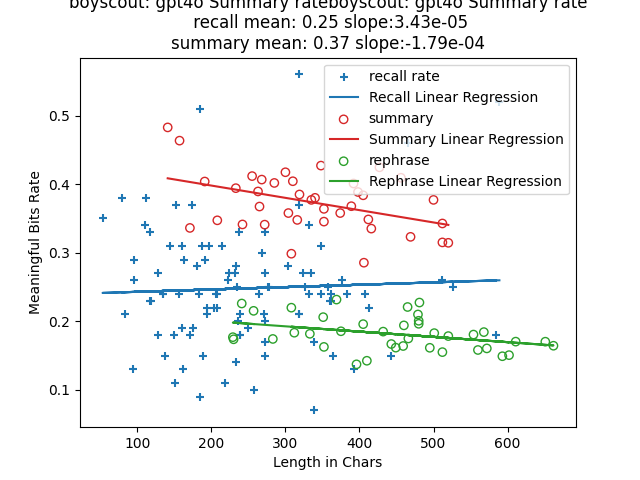

Values plotted in this chart, from the file beside it:
index, len, rate, keypoints, mbits, produced?key points, required?key points, attempt, rephrase, rephrase_len, rephrased_mbits, rephrase_rate
0, 141, 0.4827, I got cramps during a 50-yard dash at th…, 68.06, 3, 3, 2, While sprinting the length of a pier in …, 257, 55.29, 0.2152
1, 157, 0.4634, I raced in the 50-yard dash at the pier.…, 72.75, 4, 4, 2, I sprinted in the short-distance sprint …, 230, 39.94, 0.1737
2, 171, 0.3361, I participated in a 50-yard dash with ot…, 57.47, 3, 3, 1, I took part in a short sprint alongside …, 229, 40.49, 0.1768
3, 191, 0.4038, I was participating in a 50-yard dash at…, 77.13, 3, 3, 3, I took part in a short sprint along the …, 241, 54.44, 0.2259
4, 208, 0.3472, I participated in a 50-yard dash at the …, 72.21, 4, 4, 1, I took part in a short sprint along the …, 283, 49.29, 0.1742
5, 233, 0.3941, I was in the boy scouts. We were racing …, 91.83, 6, 6, 2, I participated in the Boy Scouts. During…, 333, 60.5, 0.1817
6, 242, 0.3412, I participated in a 50-yard dash race at…, 82.57, 4, 4, 3, I was involved in a sprint competition s…, 352, 57.24, 0.1626
7, 255, 0.4117, I was in the boy scouts racing at the pi…, 105, 5, 5, 3, Participating in a boy scouts competitio…, 312, 57.2, 0.1833
8, 263, 0.3893, I was in the boy scouts. We were doing t…, 102.4, 7, 7, 1, I participated in the Boy Scouts and dur…, 308, 67.68, 0.2198
9, 265, 0.3673, I was in the Boy Scouts during the 50-ya…, 97.33, 5, 5, 1, During my time with the Boy Scouts, we w…, 375, 69.53, 0.1854
10, 268, 0.4066, I was in the boy scouts. We were doing t…, 109, 7, 7, 3, I participated in the Boy Scouts, and du…, 432, 79.89, 0.1849
11, 272, 0.3409, I was in the boy scouts during a 50-yard…, 92.73, 5, 5, 2, During my time with the boy scouts, I fo…, 410, 58.37, 0.1424
12, 285, 0.4017, I was in boy scouts doing a 50-yard dash…, 114.5, 6, 6, 3, During my time in the boy scouts, I part…, 351, 72.31, 0.206
13, 300, 0.4173, I was in the boy scouts. We were doing t…, 125.2, 9, 9, 3, I participated in the boy scouts and dur…, 449, 72.5, 0.1615
14, 304, 0.3578, I was in the boy scouts. We were racing …, 108.8, 8, 8, 3, I participated in the boy scouts and dur…, 405, 79.28, 0.1958
15, 308, 0.2985, I participated in a 50-yard dash at the …, 91.92, 6, 6, 1, I was involved in a short sprint by the …, 396, 54.34, 0.1372
16, 310, 0.4042, I was in the boy scouts. We were doing t…, 125.3, 9, 9, 2, I participated in the Boy Scouts and dur…, 443, 73.89, 0.1668
17, 316, 0.3478, I was participating in the 50-yard dash.…, 109.9, 8, 8, 2, I took part in a sprint that spanned 50 …, 459, 75.22, 0.1639
18, 319, 0.3849, I was in the boy scouts. We were doing t…, 122.8, 8, 8, 1, I participated in the Boy Scouts, and du…, 460, 89.23, 0.194
19, 335, 0.377, I was in the boy scouts. We were doing t…, 126.3, 10, 10, 2, I participated in the Boy Scouts, and du…, 495, 79.82, 0.1613
20, 340, 0.38, I was in boy scouts doing a 50-yard dash…, 129.2, 7, 7, 2, During my time in the boy scouts, we wer…, 480, 94.2, 0.1963
21, 348, 0.427, I was in the boy scouts. We were racing …, 148.6, 11, 11, 1, I participated in the Boy Scouts and dur…, 369, 85.46, 0.2316
22, 352, 0.3453, I was in the boy scouts. We were doing t…, 121.5, 10, 10, 1, During my time with the boy scouts, we p…, 466, 81.51, 0.1749
23, 352, 0.3639, I was in the boy scouts. We were doing t…, 128.1, 10, 10, 3, I participated in the Boy Scouts, and du…, 512, 79.37, 0.155
24, 374, 0.3578, I was in the boy scouts. We were doing a…, 133.8, 11, 11, 3, I participated in the boy scouts and dur…, 480, 96.35, 0.2007
25, 389, 0.3678, I was in the boy scouts doing a 50-yard …, 143.1, 9, 9, 1, I participated in a sprint with the boy …, 520, 92.78, 0.1784
26, 392, 0.4009, I was in the boy scouts. We were doing t…, 157.2, 13, 13, 2, I participated in the Boy Scouts and dur…, 465, 102.7, 0.2208
27, 398, 0.3885, I was in the boy scouts. We were doing t…, 154.6, 13, 13, 3, I participated in the Boy Scouts, where …, 479, 100.5, 0.2099
28, 405, 0.3837, I was in the boy scouts. We were doing t…, 155.4, 12, 12, 2, I participated in the Boy Scouts, where …, 568, 104.6, 0.1842
29, 406, 0.2854, I was in the boy scouts. We were doing t…, 115.9, 12, 12, 1, I participated in the Boy Scouts, where …, 560, 88.56, 0.1581
30, 412, 0.3485, I was in the boy scouts. We were doing t…, 143.6, 13, 13, 1, I participated in the Boy Scouts and dur…, 501, 91.53, 0.1827
31, 416, 0.3351, I was in the boy scouts then. We were ra…, 139.4, 11, 11, 2, At that time, I was a member of the boy …, 602, 90.65, 0.1506
32, 427, 0.4245, I was in the boy scouts. We were doing t…, 181.2, 14, 14, 1, I participated in the Boy Scouts and dur…, 554, 100, 0.1806
33, 456, 0.4093, I was in the boy scouts. We were doing t…, 186.7, 15, 15, 1, I participated in the Boy Scouts, where …, 481, 109.3, 0.2273
34, 469, 0.3231, I was in the boy scouts. We were doing t…, 151.5, 14, 14, 3, I participated in the Boy Scouts, where …, 572, 91.75, 0.1604
35, 500, 0.377, I was in the boy scouts. We were doing t…, 188.5, 14, 14, 2, I participated in the Boy Scouts and dur…, 611, 104, 0.1703
36, 512, 0.3426, I was in the boy scouts at the time. We …, 175.4, 15, 15, 2, During my time with the boy scouts, we w…, 651, 110.8, 0.1702
37, 512, 0.315, I was in the boy scouts at the time. We …, 161.3, 15, 15, 3, At that time, I was a member of the boy …, 662, 108.8, 0.1643
38, 520, 0.3144, I was in the boy scouts at the time. We …, 163.5, 12, 12, 3, During my tenure with the boy scouts, we…, 593, 88.33, 0.149
